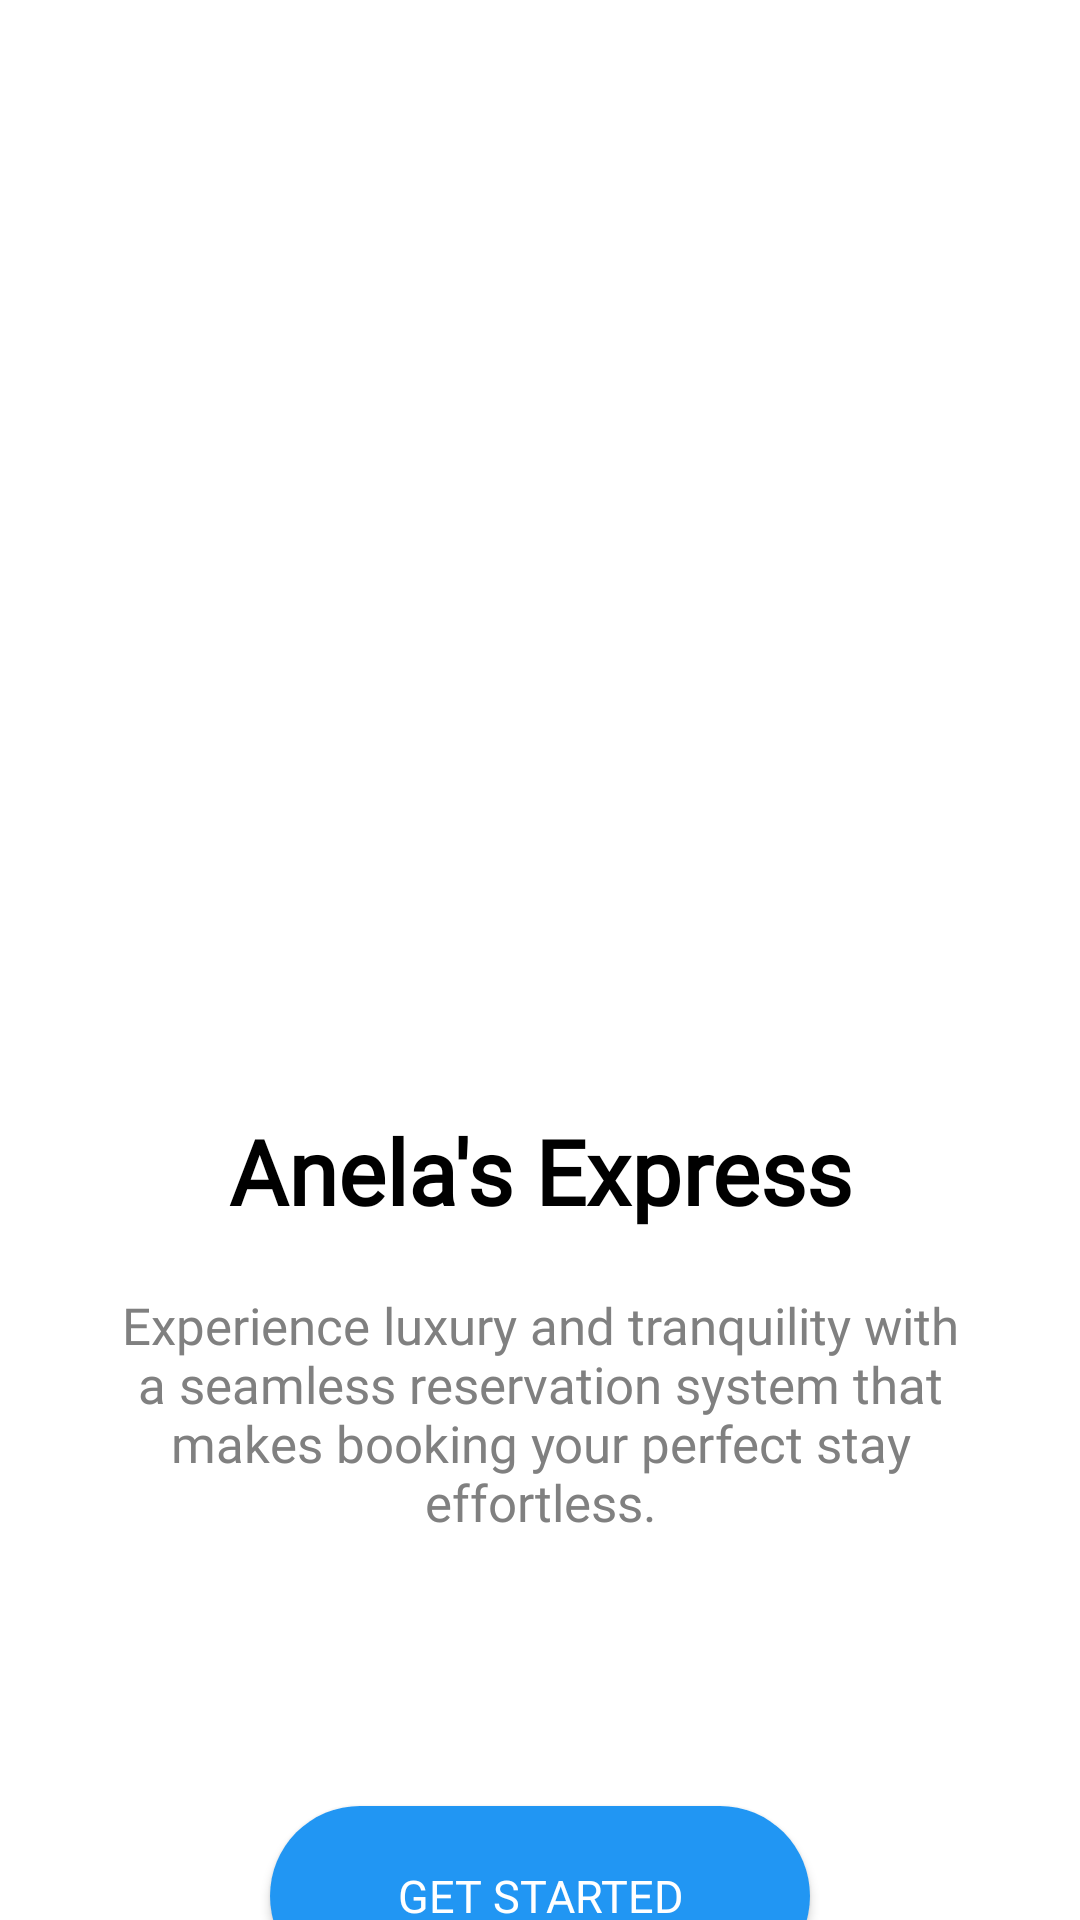

Here is an Android app screen rendered from its layout file. Give the layout XML and the strings, colors and styles it references.
<!-- AndroidManifest.xml: application theme Theme.AnelasReservationSystem -->
<!-- res/layout/activity_get_started.xml -->
<?xml version="1.0" encoding="utf-8"?>
<LinearLayout xmlns:android="http://schemas.android.com/apk/res/android"
    xmlns:app="http://schemas.android.com/apk/res-auto"
    xmlns:tools="http://schemas.android.com/tools"
    android:id="@+id/main"
    android:layout_width="match_parent"
    android:layout_height="match_parent"
    tools:context=".onboarding.GetStarted"
    android:orientation="vertical"
    app:flow_horizontalAlign="center"
    android:background="@color/white">


    <ImageView
        android:layout_width="match_parent"
        android:layout_height="250dp"
        android:layout_marginTop="70dp"
        android:scaleType="centerCrop"
        android:src="@drawable/people"/>

    <TextView
        android:layout_width="match_parent"
        android:layout_height="wrap_content"
        android:layout_marginTop="50dp"
        android:fontFamily="@font/poppins_semibold"
        android:text="Anela's Express"
        android:textAlignment="center"
        android:textColor="@color/black"
        android:textSize="30sp"
        android:textStyle="bold" />
    <TextView
        android:layout_width="match_parent"
        android:layout_height="wrap_content"
        android:layout_marginHorizontal="30dp"
        android:text="@string/startDesc"
        android:fontFamily="@font/poppins_semibold"
        android:layout_marginTop="20dp"
        android:textAlignment="center"
        android:textColor="@color/grey"
        android:textSize="17sp"/>

    <androidx.appcompat.widget.AppCompatButton
        android:id="@+id/startButton"
        android:layout_width="180dp"
        android:layout_height="60dp"
        android:text="Get Started"
        android:padding="8dp"
        android:fontFamily="@font/poppins_semibold"
        android:textSize="15sp"
        android:textColor="@color/white"
        android:background="@drawable/getstartbgbtn"
        android:layout_marginTop="90dp"
        android:layout_gravity="center"
        app:cornerRadius = "12dp"/>
</LinearLayout>
<!-- resources referenced by this layout -->
<resources>
  <color name="black">#FF000000</color>
  <color name="grey">#808080</color>
  <color name="white">#FFFFFFFF</color>
  <!-- drawable getstartbgbtn (drawable) -->
  <?xml version="1.0" encoding="utf-8"?>
  <shape xmlns:android="http://schemas.android.com/apk/res/android">
      <solid android:color="#FF2196F3" /> 
      <corners android:radius="50dp" /> 
  </shape>
  <string name="startDesc">Experience luxury and tranquility with a seamless reservation system that makes booking your perfect stay effortless.</string>
  <style name="Theme.AnelasReservationSystem" parent="Base.Theme.AnelasReservationSystem" />
  <style name="Base.Theme.AnelasReservationSystem" parent="Theme.Material3.DayNight.NoActionBar">
          
          
          
          <item name="colorPrimary">@color/lavender</item>
          <item name="colorPrimaryVariant">@color/lavender</item>
          <item name="colorOnPrimary">@color/white</item>
          
          <item name="colorSecondary">@color/teal_200</item>
          <item name="colorSecondaryVariant">@color/teal_700</item>
          <item name="colorOnSecondary">@color/black</item>
          
          <item name="android:statusBarColor">?attr/colorPrimaryVariant</item>
          
  
      </style>
  <color name="lavender">#8692f7</color>
  <color name="teal_200">#FF03DAC5</color>
  <color name="teal_700">#FF018786</color>
</resources>
